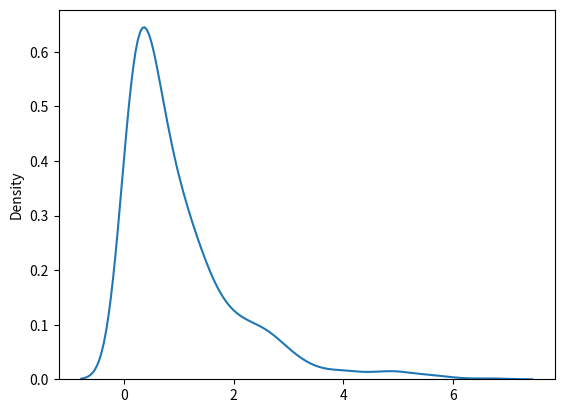

Python code for this plot:
# Exonential dist: it is used for describing the time till next event that is like faiure or success.
# param - scale(inverse of rate(see lam poisson dist.)), size

# here we will draw a sample for exponential dist with 2.0 scale and 2*3 size.
from numpy import random
sanjay = random.exponential(scale=2, size=(2,3))
print(sanjay)

# visualization of exponential dist

from numpy import random
import matplotlib.pyplot as plt
import seaborn as sns

sns.distplot(random.exponential(size=1000), hist=False)
plt.show()
 
